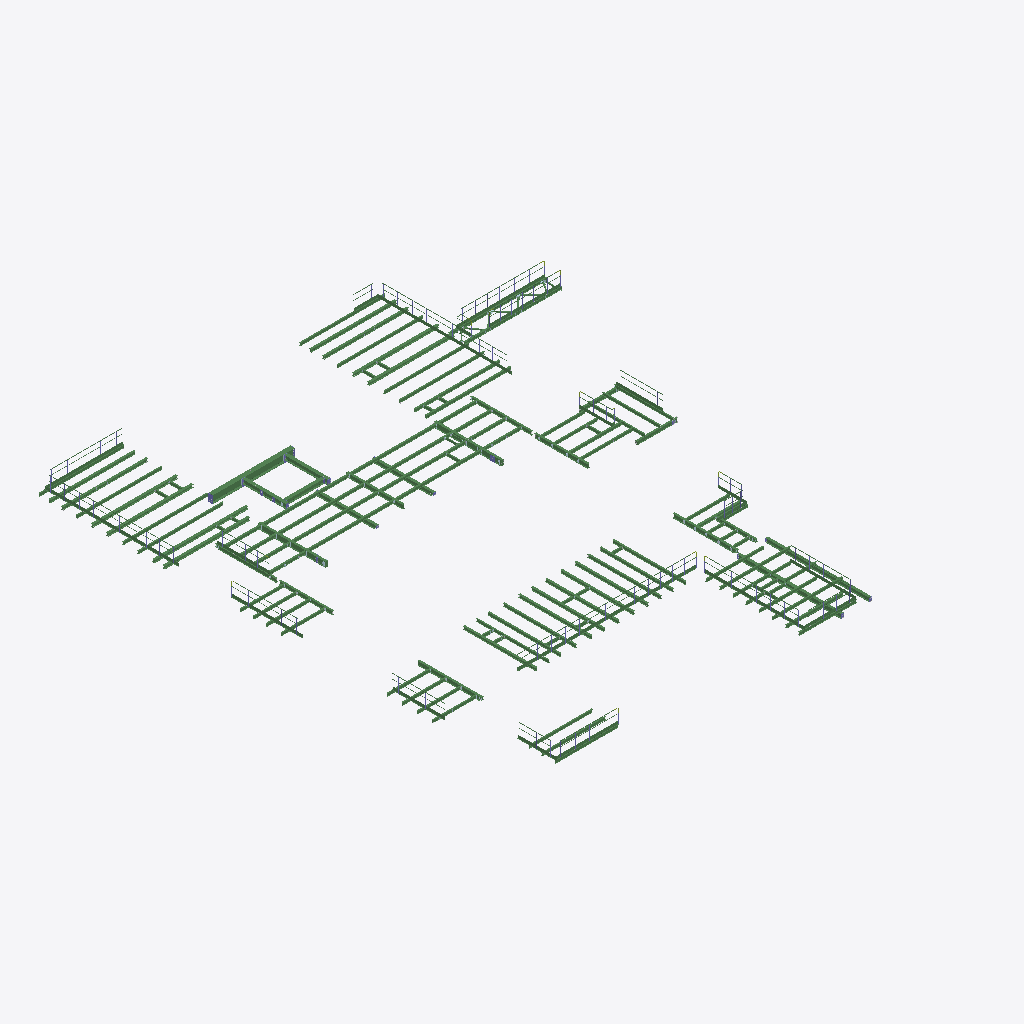
Isometric view of an IFC building model (IFC-SPF (STEP), schema IFC2X3, length unit millimetre), seen from the south-west, elements coloured by IFC class (only those large enough to see are counted): 170 beams (green), 1 column (violet).
Extent 34.6 m × 39.3 m × 2.5 m (x, y, z). Storeys (1): Undefined at 0.00 m. Elements (1245): 479 IfcMechanicalFastener, 353 IfcBeam, 264 IfcPlate, 137 IfcColumn, 12 IfcMember.

HEADER;
FILE_DESCRIPTION(('ViewDefinition[CoordinationView_V2.0]','Option [GridExport:On]','Option [Assemblies:On]','Option [Bolts:On]','Option [Rebars:On]','Option [PourObjects:Off]','Option [Welds:Off]','Option [SurfaceTreatments:Off]','Option [LocationBy:0]','Option [ViewColors:On]','Option [SectionedSpine:Off]','Option [PropertySets:On]','[1 more]'),'2;1');
FILE_NAME('DIV3_EL+20000.ifc','2026-01-27T11:25:07',('DESKTOP-OKDP6QC\\EDUARDO_BATISTA'),('Structural Designer'),'IFC Parser Version: 3.14.0','Tekla Structures 2024 Service Pack 9, IFC Export','');
FILE_SCHEMA(('IFC2X3'));
ENDSEC;
DATA;
#37=IFCPROJECT('3nr8pDUSD4FBdzDByZCzE1',#5,'Arauco Sucuriu BFB',$,$,$,$,(#11),#36);
#39=IFCSITE('1whNYH76572fFDSy_nHsNj',#5,'Undefined',$,$,#38,$,$,.ELEMENT.,$,$,$,$,$);
#42=IFCBUILDING('2I6xP6Lnz3mRiCTkpaNqyY',#5,'Undefined',$,$,#41,$,$,.ELEMENT.,$,$,#40);
#44=IFCBUILDINGSTOREY('2QebDVqBzFXeQBvhtoVQHz',#5,'Undefined',$,$,#43,$,$,.ELEMENT.,0.0);
#21376=IFCBEAM('18nR1__af12gBCZFaJBi3e',#45,'BEAM','WI600-9.5-25.4-350',$,#21375,#21372,'2BW-93(?)');
#17182=IFCBEAM('2HNfoN_dfBIh20bhTdc0Sz',#45,'BEAM','WI300-8-16X200',$,#17181,#17178,'2BW-119(?)');
#19999=IFCBEAM('21ZTfiXQL8nB0ZD3MTMojG',#45,'SEC_BEAM','WI200-6.35-16X200',$,#19998,#19995,'2BM-367(?)');
#21322=IFCBEAM('0VsZoEgWHFkwf7PCFHB87R',#45,'SEC_BEAM','WI200-6.35-16X200',$,#21321,#21318,'2BM-651(?)');
#7279=IFCBEAM('3gmfXPLxX7iOLwPCRegxX8',#45,'SEC_BEAM','WI200-6.35-16X200',$,#7278,#7275,'2BM-652(?)');
#7536=IFCBEAM('169DqUHXTAEQ3N4QeTsIRH',#45,'SEC_BEAM','WI200-6.35-16X200',$,#7535,#7532,'2BM-553(?)');
#21276=IFCBEAM('2KKTtKFN54xQtLCQR6gP3L',#45,'SEC_BEAM','WI200-6.35-16X200',$,#21275,#21272,'2BM-651(?)');
#20922=IFCBEAM('3UciWMNab76xxSEx7Sbz99',#45,'BEAM','W410X67.0',$,#20921,#20918,'2BM-334(?)');
#20485=IFCBEAM('0FM3fS5o97jem3DOjD1dkk',#45,'BEAM','WI350-8-16X200',$,#20484,#20481,'2BW-106(?)');
#7456=IFCBEAM('0gE4bgUun20xhpDGBSD8oK',#45,'SEC_BEAM','WI200-6.35-16X200',$,#7455,#7452,'2BM-553(?)');
#21185=IFCBEAM('1dkXjoYqL0_9Es9WplieHh',#1636,'SEC_BEAM','W200X35.9',$,#21184,#21181,'2BM-319(?)');
#21215=IFCBEAM('1fhqwoWAr9hR5R$enuo$Fe',#45,'SEC_BEAM','W200X35.9',$,#21214,#21211,'2BM-317(?)');
#21201=IFCBEAM('3pursv5CHEkureqKX8sh6W',#6189,'SEC_BEAM','W200X35.9',$,#21200,#21197,'2BM-318(?)');
#21575=IFCBEAM('2JvTYDb292BAIXnU9YXOaE',#1636,'SEC_BEAM','W200X26.6',$,#21574,#21571,'2BM-294(?)');
#21661=IFCBEAM('0xULIPxJP3SQccz0Y0NDM4',#1636,'SEC_BEAM','W200X26.6',$,#21660,#21657,'2BM-294(?)');
#21731=IFCBEAM('25ZLzp8dv5Sf0Dz2nwVW$5',#1636,'SEC_BEAM','W200X26.6',$,#21730,#21727,'2BM-294(?)');
#21535=IFCBEAM('20VQSjrMT27QPcpHH7PxY5',#6189,'SEC_BEAM','W200X26.6',$,#21534,#21531,'2BM-295(?)');
#20664=IFCBEAM('3oCAPecsr9xRlo9Ck53se3',#45,'BEAM','W410X67.0',$,#20663,#20660,'2BM-340(?)');
#21229=IFCBEAM('0rRccuR1jBSAviLxvlAxiA',#45,'SEC_BEAM','W200X35.9',$,#21228,#21225,'2BM-316(?)');
#21783=IFCBEAM('0sXsegs_fEn8W$2r6bLZrm',#45,'SEC_BEAM','W200X26.6',$,#21782,#21779,'2BM-295(?)');
#21800=IFCBEAM('07vl0UN_zC2wK1oosb9vwI',#1636,'SEC_BEAM','W200X26.6',$,#21799,#21796,'2BM-294(?)');
#21425=IFCBEAM('16_BVBYqz9lxTiOJGyE1TZ',#45,'SEC_BEAM','W200X26.6',$,#21424,#21421,'2BM-303(?)');
#21644=IFCBEAM('0w4J2USID9Y8_Al_gC05BQ',#45,'SEC_BEAM','W200X26.6',$,#21643,#21640,'2BM-295(?)');
#21713=IFCBEAM('1XpqcAMR91i8xlK8Lk5E3b',#45,'SEC_BEAM','W200X26.6',$,#21712,#21709,'2BM-297(?)');
#20462=IFCBEAM('1ksSyaikDDMvtK2hDY4EAk',#1636,'BEAM','W310X38.7',$,#20461,#20458,'2BM-600(?)');
#21409=IFCBEAM('2gnc1cANX9eRR2uQpbXUiT',#45,'SEC_BEAM','W200X26.6',$,#21408,#21405,'2BM-305(?)');
#21129=IFCBEAM('0c$bacifH8i9NOl3hknZV8',#1636,'BEAM','W310X38.7',$,#21128,#21125,'2BM-328(?)');
#21243=IFCBEAM('0mn$t66lPDg9vT97K9k6Nw',#6189,'SEC_BEAM','W200X22.5',$,#21242,#21239,'2BM-309(?)');
#20909=IFCBEAM('1q7EvY3zz4bhjSA1TLHOvX',#45,'SEC_BEAM','W200X35.9',$,#20908,#20905,'2BM-336(?)');
#21394=IFCBEAM('2dhJO5d0vDBATLZZ4uq4M9',#6189,'SEC_BEAM','W200X22.5',$,#21393,#21390,'2BM-309(?)');
#21354=IFCBEAM('0nlzSqPK9CGRZhnGqAaP03',#6189,'SEC_BEAM','W200X22.5',$,#21353,#21350,'2BM-309(?)');
#7311=IFCBEAM('1r95QOvMv2KQ6q3cJHYHCW',#6189,'SEC_BEAM','W200X22.5',$,#7310,#7307,'2BM-315(?)');
#21257=IFCBEAM('2TKNQC56z8MxdmFijb7dP7',#6189,'SEC_BEAM','W200X22.5',$,#21256,#21253,'2BM-315(?)');
#19932=IFCBEAM('1dxGHpb4PArR6bOzU7ug2j',#45,'SEC_BEAM','W200X35.9',$,#19931,#19928,'2BM-336(?)');
#20714=IFCBEAM('2MNGYlapz1$fTnY5dJYd4m',#6189,'SEC_BEAM','W200X35.9',$,#20713,#20710,'2BM-336(?)');
#20822=IFCBEAM('0Yxu4mbyT3uewanC_6nO7b',#45,'SEC_BEAM','W200X35.9',$,#20821,#20818,'2BM-336(?)');
#7021=IFCBEAM('2mgU6B6Cv1kgDwMcQdv_as',#6189,'SEC_BEAM','W200X22.5',$,#7020,#7017,'2BM-315(?)');
#20780=IFCBEAM('2SRctwkXb0BhGole7hW5HB',#45,'SEC_BEAM','W200X35.9',$,#20779,#20776,'2BM-336(?)');
#20729=IFCBEAM('2n3Hj_$RD4Rh$f3mB7E9yI',#45,'SEC_BEAM','W200X35.9',$,#20728,#20725,'2BM-336(?)');
#21153=IFCBEAM('0yUOazGp50Ce1380imaU1u',#6189,'SEC_BEAM','W200X22.5',$,#21152,#21149,'2BM-323(?)');
#20424=IFCBEAM('1h$d3ACa99HPJJux2jJdTm',#45,'BEAM','W310X38.7',$,#20423,#20420,'2BM-342(?)');
#20802=IFCBEAM('2R_MqdrkbBXPQqAB2j5lkL',#45,'BEAM','WI350-8-19X250',$,#20801,#20798,'2BW-100(?)');
#20865=IFCBEAM('0zU2QYsXPFx8ZbKZh9B8ah',#45,'BEAM','WI350-8-19X250',$,#20864,#20861,'2BW-99(?)');
#20760=IFCBEAM('2JqzTuvBD6KwlGZbsvNaNf',#1636,'BEAM','W310X44.5',$,#20759,#20756,'2BM-339(?)');
#20837=IFCBEAM('3zCEDoO5v9UOL4GWLoYjC0',#45,'SEC_BEAM','W200X26.6',$,#20836,#20833,'2BM-338(?)');
#20699=IFCBEAM('1cvmEYGo52wuu5FWQafC6p',#6189,'SEC_BEAM','W200X26.6',$,#20698,#20695,'2BM-338(?)');
#20684=IFCBEAM('3DO8RY5gH8euTSqyWLa2QQ',#45,'SEC_BEAM','W200X26.6',$,#20683,#20680,'2BM-338(?)');
#20852=IFCBEAM('1tFKRfPrLDt8SpFG_UVUB2',#45,'SEC_BEAM','W200X26.6',$,#20851,#20848,'2BM-338(?)');
#19904=IFCBEAM('33xMCGrkz42eenOqBFsPnl',#45,'SEC_BEAM','W200X26.6',$,#19903,#19900,'2BM-338(?)');
#21338=IFCBEAM('2bpNRhHpP0qPAh6AZgTFeR',#45,'BEAM','W200X26.6',$,#21337,#21334,'2BM-312(?)');
#21447=IFCBEAM('3NCQHrmwvFHuM1kfAoujR7',#45,'BEAM','WI350-8-19X250',$,#21446,#21443,'2BW-92(?)');
#22253=IFCBEAM('1_U4sDB$v44gYGePXecN43',#45,'MONORAIL','WI300-8-12.5X200-19X200',$,#22252,#22249,'2HOM-4(?)');
#22293=IFCBEAM('0qQEOTaXT9WQ2uTiEYzRwa',#45,'MONORAIL','WI300-8-12.5X200-19X200',$,#22292,#22289,'2HOM-1(?)');
#20370=IFCBEAM('1MYUAbV3b5nglPSCN4xXCr',#45,'BEAM','W250X32.7',$,#20369,#20366,'2BM-343(?)');
#21169=IFCBEAM('3Fa5XtCnT5$QB6A5kt_XKi',#6189,'SEC_BEAM','W200X22.5',$,#21168,#21165,'2BM-320(?)');
#19767=IFCBEAM('2W00c9Cgv4VA67IMy36GDe',#45,'KICK_ANGLE','L230X60X6.3',$,#19766,#19763,'2R-7(?)');
#22134=IFCBEAM('09AhUvX0bDhAL9seRGh46u',#45,'SEC_BEAM','W200X19.3',$,#22133,#22130,'2BM-263(?)');
#19018=IFCBEAM('3NXW1ga_v5egXYldnlLXQn',#45,'KICK_ANGLE','L230X60X6.3',$,#19017,#19014,'2R-247(?)');
#20889=IFCBEAM('2ry8CXhXT8Ve8585wscMP3',#45,'SEC_BEAM','W200X19.3',$,#20888,#20885,'2BM-337(?)');
#17840=IFCBEAM('0BpAQ2jVj93e$chwzLjnsJ',#45,'KICK_ANGLE','L230X60X6.3',$,#17839,#17836,'2R-279(?)');
#19148=IFCBEAM('0DCUgoQ1DBx9oQsWwMmtDR',#45,'KICK_ANGLE','L230X60X6.3',$,#19147,#19144,'2R-94(?)');
#22183=IFCBEAM('3YeBNnHNj5_fu4vLE3tqjU',#45,'SEC_BEAM','W200X19.3',$,#22182,#22179,'2BM-263(?)');
#4093=IFCBEAM('1HAoRcagv34wSpGNTskV6o',#45,'BEAM','W250X32.7',$,#4092,#4089,'2BM-606(?)');
#21306=IFCBEAM('1dRYr6Un5BhuidVRHldAIu',#45,'BEAM','W200X26.6',$,#21305,#21302,'2BM-314(?)');
#18439=IFCBEAM('0on1xMaur7uACxhcjpO6Lg',#45,'KICK_ANGLE','L230X60X6.3',$,#18438,#18435,'2R-261(?)');
#20295=IFCBEAM('0f7lCJ7QTFte76TE579gha',#1636,'SEC_BEAM','W200X19.3',$,#20294,#20291,'2BM-348(?)');
#18086=IFCBEAM('1NvHdZOOH3YQ70jbhSEL2f',#45,'KICK_ANGLE','L230X60X6.3',$,#18085,#18082,'2R-112(?)');
#22311=IFCBEAM('0CckXwCkT1fuRwXSFcmxHl',#45,'SEC_BEAM','W200X19.3',$,#22310,#22307,'2BM-17(?)');
#22333=IFCBEAM('1sq$6KMPj4TvnnDV4F$d_X',#45,'SEC_BEAM','W200X19.3',$,#22332,#22329,'2BM-17(?)');
#19510=IFCBEAM('27j28pFGz4oR_$nDjRge$p',#45,'KICK_ANGLE','L230X60X6.3',$,#19509,#19506,'2R-37(?)');
#21906=IFCBEAM('2jazF5amjC1Qw3bCflJE9J',#45,'SEC_BEAM','W200X26.6',$,#21905,#21902,'2BM-286(?)');
#22195=IFCBEAM('2YUNsu6wzA1hJWu$o0_IrB',#45,'SEC_BEAM','W200X26.6',$,#22194,#22191,'2BM-262(?)');
#21096=IFCBEAM('3ALG2dXwf7YvgXZbxYDjik',#45,'BEAM','W250X32.7',$,#21095,#21092,'2BM-330(?)');
#22113=IFCBEAM('3PVPJfMwr2fRZtgUrIC64E',#45,'SEC_BEAM','W200X19.3',$,#22112,#22109,'2BM-264(?)');
#18200=IFCBEAM('1urK1ZUJP7Cgi$tfLxMrXq',#45,'KICK_ANGLE','L230X60X6.3',$,#18199,#18196,'2R-271(?)');
#22170=IFCBEAM('1635Yax1r4phhyjNGtZvkI',#45,'SEC_BEAM','W200X19.3',$,#22169,#22166,'2BM-264(?)');
#17962=IFCBEAM('2dHfdw_uDDbOYjrwXDjSp$',#45,'KICK_ANGLE','L230X60X6.3',$,#17961,#17958,'2R-274(?)');
#20281=IFCBEAM('0tHdOsDj9CRgHEHFp5E_5B',#1636,'SEC_BEAM','W200X19.3',$,#20280,#20277,'2BM-351(?)');
#21928=IFCBEAM('1fWvLaRQn4qvXKYtNbJ1Kk',#45,'SEC_BEAM','W200X19.3',$,#21927,#21924,'2BM-285(?)');
#22145=IFCBEAM('1lUv0YJvD5DAUFVlb_vnuZ',#45,'SEC_BEAM','W200X19.3',$,#22144,#22141,'2BM-264(?)');
#17634=IFCBEAM('2XAtdVc3f4zeR6w69ezSFB',#45,'KICK_ANGLE','L230X60X6.3',$,#17633,#17630,'2R-284(?)');
#19788=IFCBEAM('3gb0MOvED4c9CN5rzTDpAl',#1636,'SEC_BEAM','W200X19.3',$,#19787,#19784,'2BM-381(?)');
#18325=IFCBEAM('0WPlhTM3P3wx94uoGtEEmQ',#45,'KICK_ANGLE','L230X60X6.3',$,#18324,#18321,'2R-264(?)');
#18786=IFCBEAM('2mDDvBqSv5yx57GS9P_OEF',#45,'KICK_ANGLE','L230X60X6.3',$,#18785,#18782,'2R-253(?)');
#19262=IFCBEAM('3puGNs5dXDsOPTMqndAoEB',#45,'KICK_ANGLE','L230X60X6.3',$,#19261,#19258,'2R-85(?)');
#21941=IFCBEAM('1Nwu09M6L92RJ64KvgLHll',#45,'BEAM','W250X32.7',$,#21940,#21937,'2BM-282(?)');
#18666=IFCBEAM('022ITyDUn49utWI9dT1vF0',#45,'KICK_ANGLE','L230X60X6.3',$,#18665,#18662,'2R-255(?)');
#21968=IFCBEAM('2y5fyxv956zR3EHLloWJjv',#45,'BEAM','W200X35.9',$,#21967,#21964,'2BM-273(?)');
#18540=IFCBEAM('205Pe4tSv6Xhmq7MPYG9K$',#45,'KICK_ANGLE','L230X60X6.3',$,#18539,#18536,'2R-258(?)');
#19818=IFCBEAM('1oMYGZDy51SAsCg_4B4vnk',#6189,'SEC_BEAM','W200X19.3',$,#19817,#19814,'2BM-373(?)');
#19981=IFCBEAM('13exSNBOL1dQWxwBTzvDmY',#45,'SEC_BEAM','W250X32.7',$,#19980,#19977,'2BM-371(?)');
#21865=IFCBEAM('3yNsyjtxr5YAxsHmwpkK6z',#1636,'SEC_BEAM','W200X19.3',$,#21864,#21861,'2BM-288(?)');
#22212=IFCBEAM('3i1N8XorP81RwvhoKloXcb',#45,'SEC_BEAM','W200X26.6',$,#22211,#22208,'2BM-261(?)');
#21490=IFCBEAM('2h0qYhzwj55vWEtTJx7JL1',#1636,'SEC_BEAM','W200X26.6',$,#21489,#21486,'2BM-296(?)');
#21627=IFCBEAM('2dDqzn0ZX738nLWH6TJoW8',#1636,'SEC_BEAM','W200X26.6',$,#21626,#21623,'2BM-296(?)');
#21881=IFCBEAM('2SXJOX7T1E6fwcMN6b35Jd',#45,'SEC_BEAM','W200X19.3',$,#21880,#21877,'2BM-288(?)');
#21695=IFCBEAM('0bvtmSCev4hQY63LtunLsV',#45,'SEC_BEAM','W200X26.6',$,#21694,#21691,'2BM-639(?)');
#22322=IFCBEAM('3yElmFEaz4NOE1j3xeG35Z',#45,'SEC_BEAM','W200X19.3',$,#22321,#22318,'2BM-18(?)');
#14861=IFCBEAM('3HEpmeImn9990ny73fkgjO',#45,'KICK_ANGLE','L230X60X6.3',$,#14860,#14857,'2R-29(?)');
#11982=IFCBEAM('3qQQuZEm12sfp8L9YRe9WF',#45,'SEC_BEAM','W200X19.3',$,#11981,#11978,'2BM-484(?)');
#11670=IFCBEAM('0xlH59k2z5t90rAEoYMajv',#1636,'SEC_BEAM','W200X19.3',$,#11669,#11666,'2BM-492(?)');
#11737=IFCBEAM('3yJPFRGrn0WOPcRU1boaJZ',#1636,'SEC_BEAM','W200X19.3',$,#11736,#11733,'2BM-492(?)');
#11844=IFCBEAM('38g4D6Cuf58uO5SR5XzYlm',#45,'SEC_BEAM','W200X19.3',$,#11843,#11840,'2BM-485(?)');
#21766=IFCBEAM('0V$QyIyAn7tPp8P$qAYOZg',#45,'SEC_BEAM','W200X26.6',$,#21765,#21762,'2BM-296(?)');
#11714=IFCBEAM('3PuxR12Kz9QANKbm_Oemqa',#1636,'SEC_BEAM','W200X22.5',$,#11713,#11710,'2BM-493(?)');
#11866=IFCBEAM('1OZP7IGJv4MRhksUJOOJZv',#45,'SEC_BEAM','W200X19.3',$,#11865,#11862,'2BM-485(?)');
#21817=IFCBEAM('1UXDn$K7D8NAbilW3Ot8SI',#45,'SEC_BEAM','W200X26.6',$,#21816,#21813,'2BM-293(?)');
#11647=IFCBEAM('3YguZTsQbFtPcLXdLc$Ium',#1636,'SEC_BEAM','W200X19.3',$,#11646,#11643,'2BM-492(?)');
#11821=IFCBEAM('2w9Db19if1UAVZfBFSi21X',#45,'SEC_BEAM','W200X19.3',$,#11820,#11817,'2BM-485(?)');
#18891=IFCBEAM('0Zs2iuQs94uhj3KUPgGt1h',#45,'KICK_ANGLE','L230X60X6.3',$,#18890,#18887,'2R-250(?)');
#14488=IFCBEAM('3z01Qs81r77wXLPMab5SLk',#45,'KICK_ANGLE','L230X60X6.3',$,#14487,#14484,'2R-427(?)');
#21609=IFCBEAM('3KbYrb42z49A5EGdjiCs3i',#1636,'SEC_BEAM','W200X26.6',$,#21608,#21605,'2BM-293(?)');
#21678=IFCBEAM('16zu7MHWf8avyEfC5xpNKQ',#1636,'SEC_BEAM','W200X26.6',$,#21677,#21674,'2BM-293(?)');
#19380=IFCBEAM('1XuEVxZS5CphKiLP16fYPS',#45,'KICK_ANGLE','L230X60X6.3',$,#19379,#19376,'2R-47(?)');
#21748=IFCBEAM('0gxDgkZiXDjfA7$tej7CVF',#45,'SEC_BEAM','W200X26.6',$,#21747,#21744,'2BM-638(?)');
#14668=IFCBEAM('1PKXErMX1CzPkkKBj91xYu',#45,'KICK_ANGLE','L230X60X6.3',$,#14667,#14664,'2R-419(?)');
#21833=IFCBEAM('00kVcx1OHELgeapfmQqjUo',#45,'BEAM','W250X32.7',$,#21832,#21829,'2BM-290(?)');
#14571=IFCBEAM('1avq7aC8r7k8JriQx4D2Tp',#45,'KICK_ANGLE','L230X60X6.3',$,#14570,#14567,'2R-422(?)');
#14766=IFCBEAM('0pPWo7DbnFGggvGABNihqi',#45,'KICK_ANGLE','L230X60X6.3',$,#14765,#14762,'2R-416(?)');
#22159=IFCBEAM('2tpKgzE9v7twEUf2s9nruM',#45,'SEC_BEAM','W200X19.3',$,#22158,#22155,'2BM-265(?)');
#17403=IFCBEAM('25C8qSvU90xPebSJvDk4wC',#45,'KICK_ANGLE','L230X60X6.3',$,#17402,#17399,'2R-293(?)');
#17299=IFCBEAM('2d_SFcHIX7CP2zwt9dVXDG',#45,'KICK_ANGLE','L230X60X6.3',$,#17298,#17295,'2R-323(?)');
#17501=IFCBEAM('1H_4EhIQb9BPesnmYreoHh',#45,'KICK_ANGLE','L230X60X6.3',$,#17500,#17497,'2R-287(?)');
#5975=IFCBEAM('1_sBa29PL76QC$FsGYgZRk',#45,'SEC_BEAM','W200X19.3',$,#5974,#5971,'2BM-570(?)');
#17714=IFCBEAM('0u4GsseKf3WP7PYxjKPPJz',#45,'KICK_ANGLE','L230X60X6.3',$,#17713,#17710,'2R-281(?)');
#12536=IFCBEAM('0Aqos6z_10YeKIKQV5ljI0',#6189,'SEC_BEAM','W200X19.3',$,#12535,#12532,'2BM-463(?)');
#22038=IFCBEAM('1SaloSlR997hIGXdTGHOI$',#45,'SEC_BEAM','W200X19.3',$,#22037,#22034,'2BM-271(?)');
#6020=IFCBEAM('1kZ9AMLx9FChS$ybVgXnw9',#45,'SEC_BEAM','W200X19.3',$,#6019,#6016,'2BM-569(?)');
#5924=IFCBEAM('0DrKwprhHBfBxH18hMwm2k',#45,'SEC_BEAM','W200X19.3',$,#5923,#5920,'2BM-570(?)');
#6062=IFCBEAM('19fK6O0zH01OTmoqF2Mgc9',#45,'SEC_BEAM','W200X19.3',$,#6061,#6058,'2BM-569(?)');
#22096=IFCBEAM('2NDVdFet1FYflBwrn1KJ94',#45,'SEC_BEAM','W200X19.3',$,#22095,#22092,'2BM-268(?)');
#22004=IFCBEAM('1xgpVV0hf8LeXU6P$VwjJo',#45,'SEC_BEAM','W200X19.3',$,#22003,#22000,'2BM-271(?)');
#18067=IFCBEAM('29xNWcZ79ApgC3yjO7BCZM',#45,'TOP_RAIL','T_SCH40_1.1/4''',$,#18066,#18063,'ID89ed7826-8c72-4ace-a303-f2d6072cc8d6');
#6185=IFCBEAM('3qeMzmZwX4RxQwwEKro_aU',#45,'SEC_BEAM','W200X19.3',$,#6184,#6181,'2BM-568(?)');
#19119=IFCBEAM('1vVOqEfZvDDf$_gIcfeNKR',#45,'TOP_RAIL','T_SCH40_1.1/4''',$,#19118,#19115,'ID797d8d0e-a63e-4d36-9ffe-a929a9a1751b');
#18983=IFCBEAM('1e29pOFN13bel4MAcbYlFC',#45,'TOP_RAIL','T_SCH40_1.1/4''',$,#18982,#18979,'ID68089cd8-3d70-4396-8bc4-58a9a58af3cc');
#18179=IFCBEAM('0zNEHz9Jv1J8zaxbOYKivm',#45,'TOP_RAIL','T_SCH40_1.1/4''',$,#18178,#18175,'ID3d5ce47d-253e-414c-8f64-ee562252ce70');
#17815=IFCBEAM('0ASv7nZqjFLO9cBLB4K09e',#45,'TOP_RAIL','T_SCH40_1.1/4''',$,#17814,#17811,'ID0a7391f1-8f4b-4f55-8266-2d52c4500268');
#19734=IFCBEAM('2XGpU4I51FGQihTfu4iC5k',#45,'TOP_RAIL','T_SCH40_1.1/4''',$,#19733,#19730,'IDa1433784-4850-4f41-ab2b-769e04b0c16e');
#20328=IFCBEAM('2JFluDEnHE5PN0crTBuwvs',#1636,'SEC_BEAM','W200X19.3',$,#20327,#20324,'2BM-344(?)');
#11432=IFCBEAM('1hRvgB1qDDYOXV8bzJurnQ',#45,'SEC_BEAM','W200X19.3',$,#11431,#11428,'2BM-512(?)');
#17604=IFCBEAM('0T$QXP$J9BMQndZMuK3ps$',#45,'TOP_RAIL','T_SCH40_1.1/4''',$,#17603,#17600,'ID1dfda859-fd32-4b59-ac67-8d6e140f3dbf');
#18418=IFCBEAM('2dKLJvnDP9Ch_n7$mUB2ni',#45,'TOP_RAIL','T_SCH40_1.1/4''',$,#18417,#18414,'IDa75154f9-c4d6-4932-bfb1-1ffc1e2c2c6c');
#19630=IFCBEAM('07xlu1cU57JR8fq9puaJN$',#6189,'SEC_BEAM','W200X19.3',$,#19629,#19626,'2BM-159(?)');
#17937=IFCBEAM('3ceTHeBtf4vgaCS$lLMoM0',#45,'TOP_RAIL','T_SCH40_1.1/4''',$,#17936,#17933,'IDe6a1d468-2f7a-44e6-a90c-73fbd55b2580');
#20623=IFCBEAM('1vN6g4x$rBwA2x97Wq9jNg',#6189,'SEC_BEAM','W200X19.3',$,#20622,#20619,'2BM-333(?)');
#20972=IFCBEAM('0Wis_Ev15Bdxz37tPxk0ZG',#6189,'SEC_BEAM','W200X19.3',$,#20971,#20968,'2BM-333(?)');
#14364=IFCBEAM('33UfXGrvXETBgUD_tEGG44',#45,'KICK_ANGLE','L230X60X6.3',$,#14363,#14360,'2R-444(?)');
#20537=IFCBEAM('1fCrfJzpv1YxylgU7zrGTt',#6189,'SEC_BEAM','W200X19.3',$,#20536,#20533,'2BM-333(?)');
#21055=IFCBEAM('0cCMnGztbCFeyLuJ2PMffS',#6189,'SEC_BEAM','W200X19.3',$,#21054,#21051,'2BM-333(?)');
#19238=IFCBEAM('3UKELH$Bb00RjqOSUV7Lfl',#45,'TOP_RAIL','T_SCH40_1.1/4''',$,#19237,#19234,'IDde50e551-fcb9-4001-bb74-61c79f1d5a6f');
#19491=IFCBEAM('3AgJDWS4D1HvgNeoV1Jaki',#45,'TOP_RAIL','T_SCH40_1.1/4''',$,#19490,#19487,'IDcaa93360-7043-4147-9a97-a327c14e4bac');
#19599=IFCBEAM('3EIXyKi3D7tASfMboFNmz9',#6189,'SEC_BEAM','W200X19.3',$,#19598,#19595,'2BM-396(?)');
#22060=IFCBEAM('0aMGgBwnr0jPm7iRY7UQhD',#45,'SEC_BEAM','W200X19.3',$,#22059,#22056,'2BM-269(?)');
#2649=IFCCOLUMN('3fcPV36DT02QomZYPX$Yfa',#45,'PLATE','PL25.4X350',$,#2648,#2645,'IDe99997c3-18d7-4009-acb0-8e2661fe2a64');
#18756=IFCBEAM('3rKpRwfNj2XPR2GoXRdTIA',#45,'TOP_RAIL','T_SCH40_1.1/4''',$,#18755,#18752,'IDf55336fa-a57b-4285-96c2-43285b9dd48a');
#19870=IFCBEAM('3Psd9duwHCORT4p7DJj1EL',#6189,'SEC_BEAM','W200X19.3',$,#19869,#19866,'2BM-372(?)');
#11535=IFCBEAM('38aEnznAb1MQ5LKFItseBH',#45,'SEC_BEAM','W200X19.3',$,#11534,#11531,'2BM-511(?)');
#14839=IFCBEAM('13Fx3qHXP4Weys0nz1L7oo',#45,'TOP_RAIL','T_SCH40_1.1/4''',$,#14838,#14835,'ID433fb0f4-4616-4482-8f36-031f41547cb2');
#14469=IFCBEAM('0qQ$SGd5zEQxh53r1gzxlK',#45,'TOP_RAIL','T_SCH40_1.1/4''',$,#14468,#14465,'ID346bf710-9c5f-4e6b-bac5-0f506af7bbd4');
#18306=IFCBEAM('3p9weiq5r42OcnCjZYkipS',#45,'TOP_RAIL','T_SCH40_1.1/4''',$,#18305,#18302,'IDf327aa2c-d05d-4409-89b1-32d8e2baccdc');
#18647=IFCBEAM('2GNFAtwVT7wAYxuUsV3Nyy',#45,'TOP_RAIL','T_SCH40_1.1/4''',$,#18646,#18643,'ID905cf2b7-e9f7-47e8-a8bb-e1ed9f0d7f3c');
#11487=IFCBEAM('3sTKax48L9IvSliDmIqsvt',#45,'SEC_BEAM','W200X19.3',$,#11486,#11483,'2BM-511(?)');
#18512=IFCBEAM('3caYy94R50$vwKTCjtdVlj',#45,'TOP_RAIL','T_SCH40_1.1/4''',$,#18511,#18508,'IDe6922f09-11b1-40ff-9e94-74cb779dfbed');
#20642=IFCBEAM('1OljAYztP3GxD9UMi4VtUq',#6189,'SEC_BEAM','W200X19.3',$,#20641,#20638,'2BM-341(?)');
#20581=IFCBEAM('18v2va5YX9S8Ikgy0zviiK',#6189,'SEC_BEAM','W200X19.3',$,#20580,#20577,'2BM-341(?)');
#19564=IFCBEAM('2Y04_P2u5AogD0ZDkkUBMs',#45,'SEC_BEAM','W200X19.3',$,#19563,#19560,'2BM-397(?)');
#11378=IFCBEAM('03mg$jWSTB8P7kRRnzI$fU',#1636,'SEC_BEAM','U6''X12.20',$,#11377,#11374,'2BM-546(?)');
#11340=IFCBEAM('0GO2MqAM19XhJIkSu1_Kv2',#1636,'SEC_BEAM','U6''X12.20',$,#11339,#11336,'2BM-546(?)');
#18865=IFCBEAM('3bMrZ4eevDOxmKq5gqW67V',#45,'TOP_RAIL','T_SCH40_1.1/4''',$,#18864,#18861,'IDe55b58c4-a28e-4d63-bc14-d05ab48061df');
#20199=IFCBEAM('3TrXr1v7b3cOR9DQPT1Ufe',#45,'HBRACING','TUBO_80X80X4.25',$,#20198,#20195,'2HM-15(?)');
ENDSEC;
